Photos from the image-classification dataset "Autism-4" in the GitHub repository luis051995/Sistema-De-Detecci-n-Temprana-De-Indicadores-De-Autismo-Mediante-Procesamiento-De-Im-genes-. Its 2 classes are: autism, no autism.

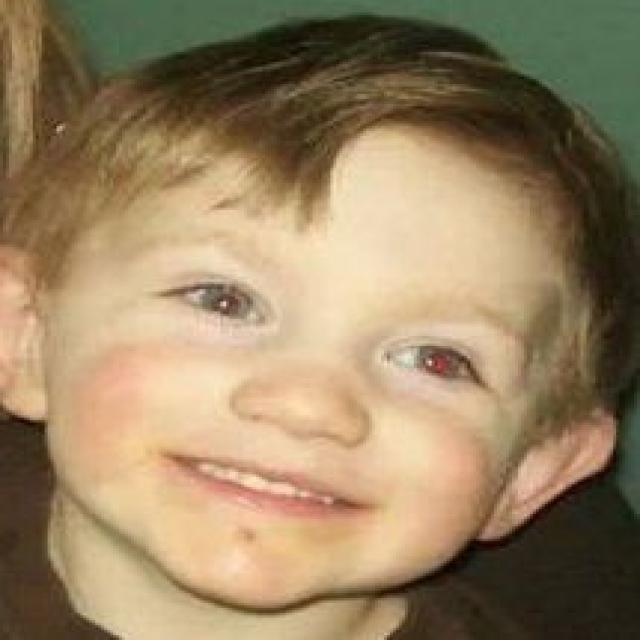
Label: autism

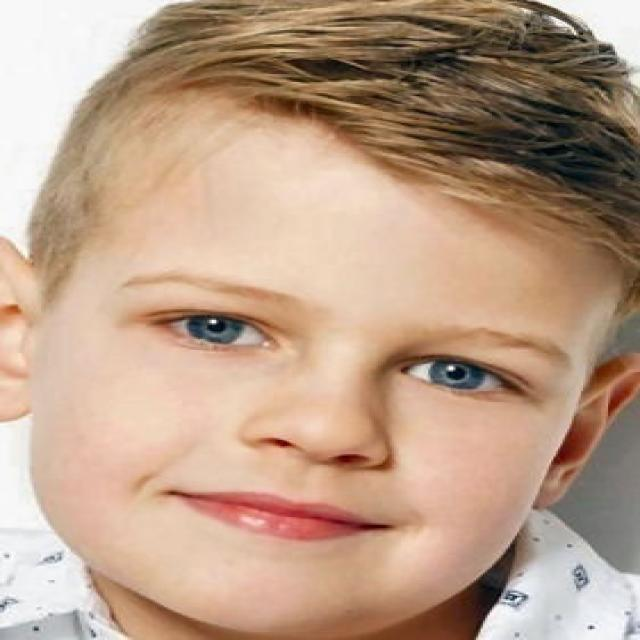
Label: no autism

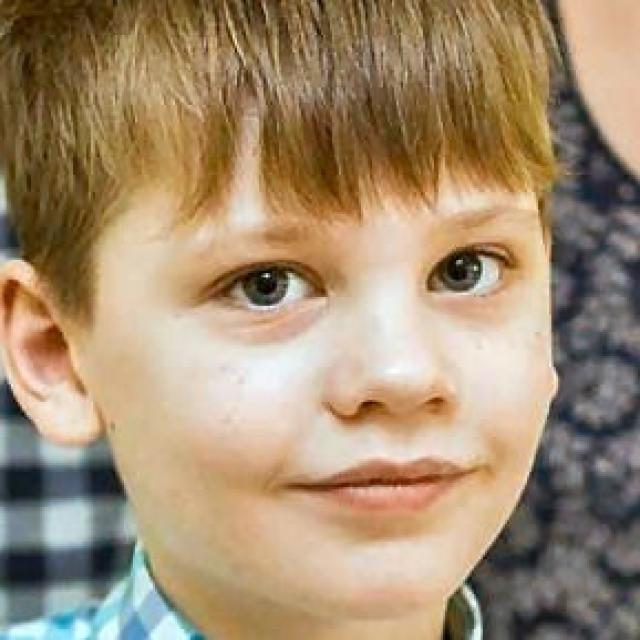
Label: autism

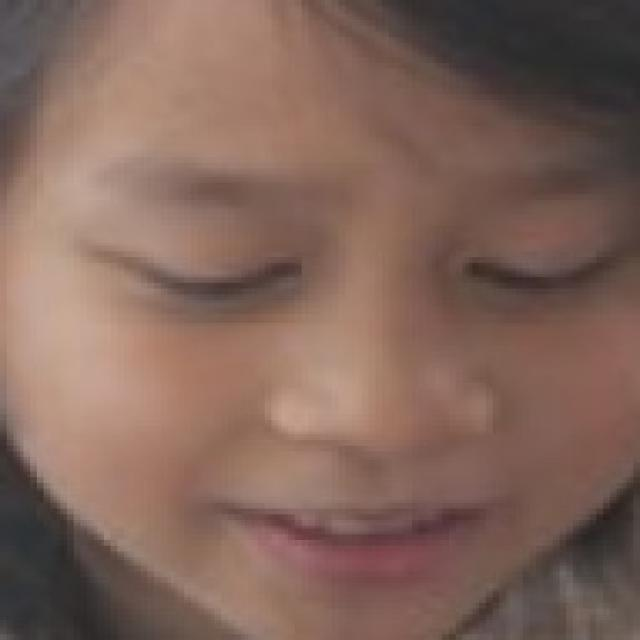
Label: no autism

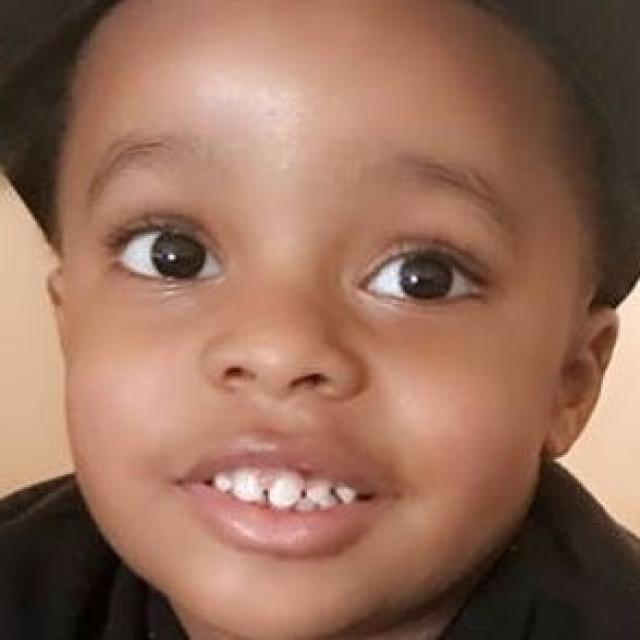
Label: autism

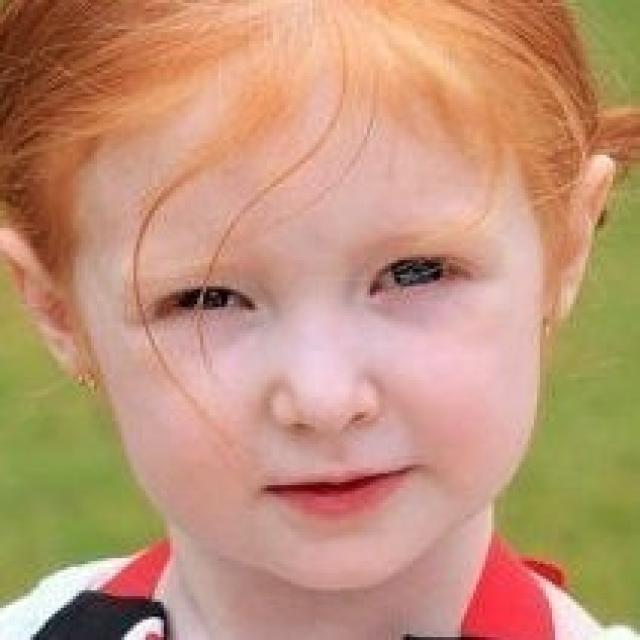
Label: no autism
